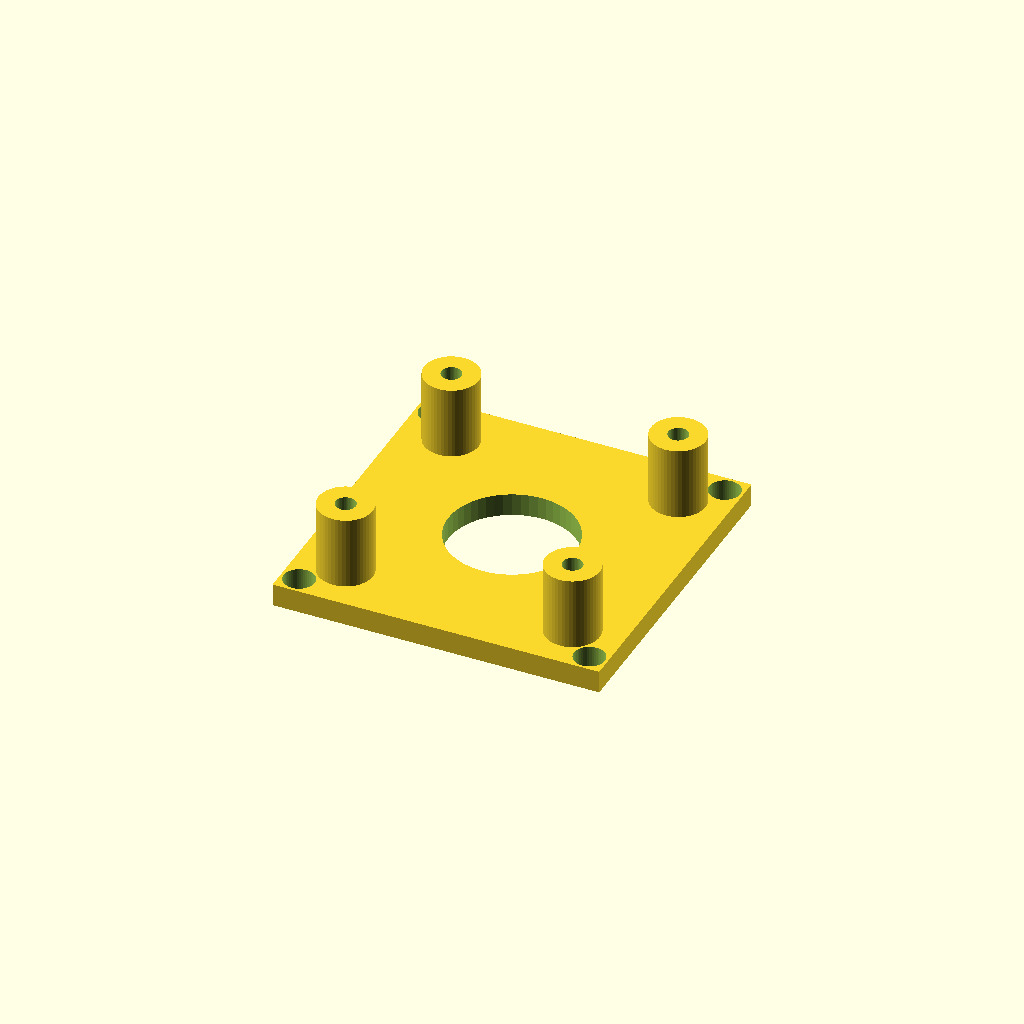
Cell 1 — every parameter at its default value.
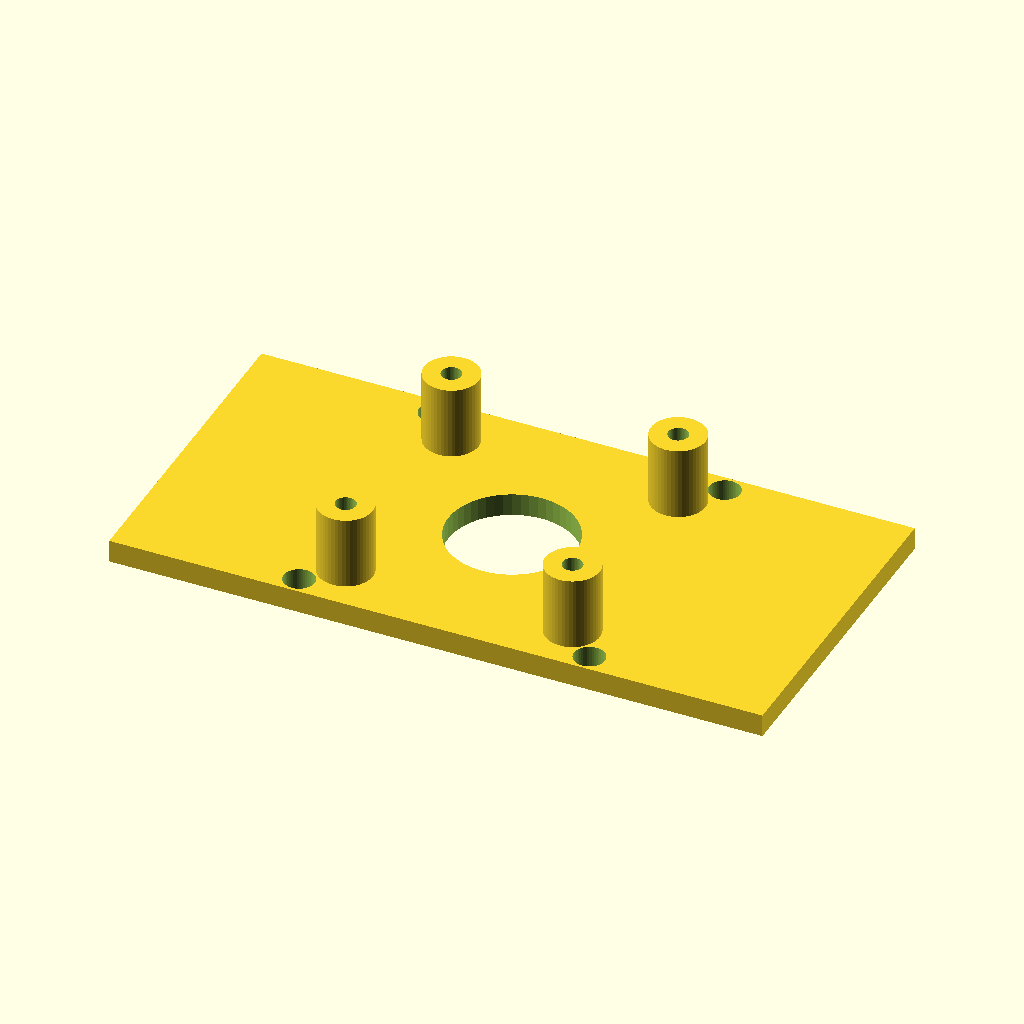
Cell 2 — plate_w set to 72, the other parameters unchanged.
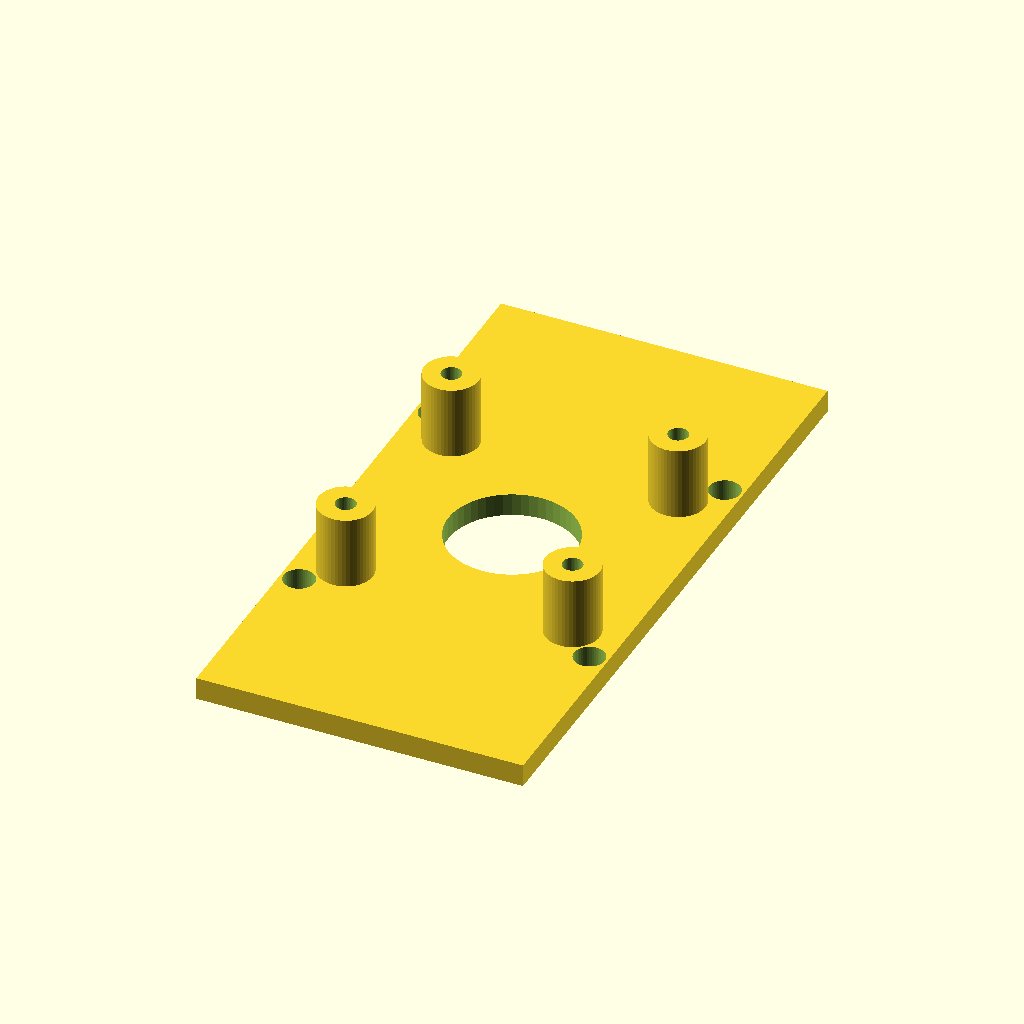
Cell 3 — plate_d set to 72, the other parameters unchanged.
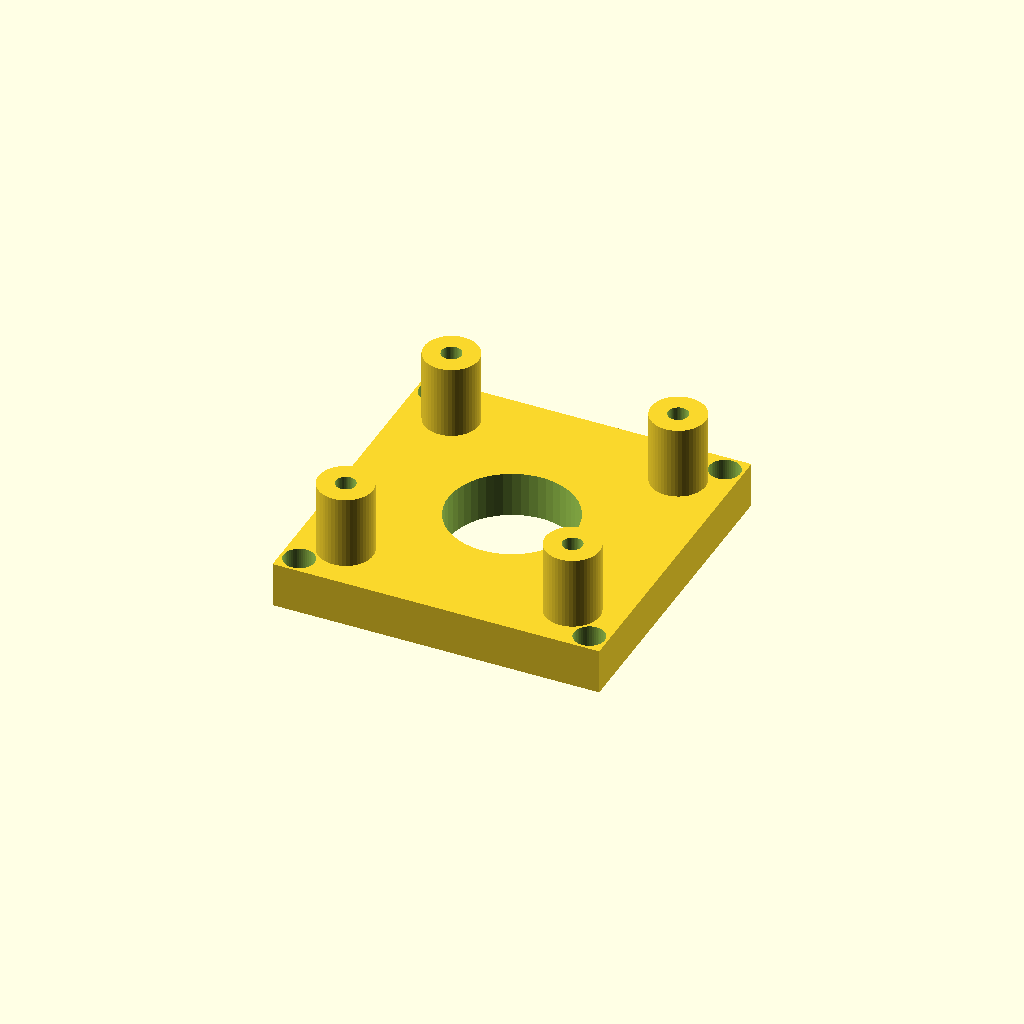
Cell 4: the same model with plate_t = 5.
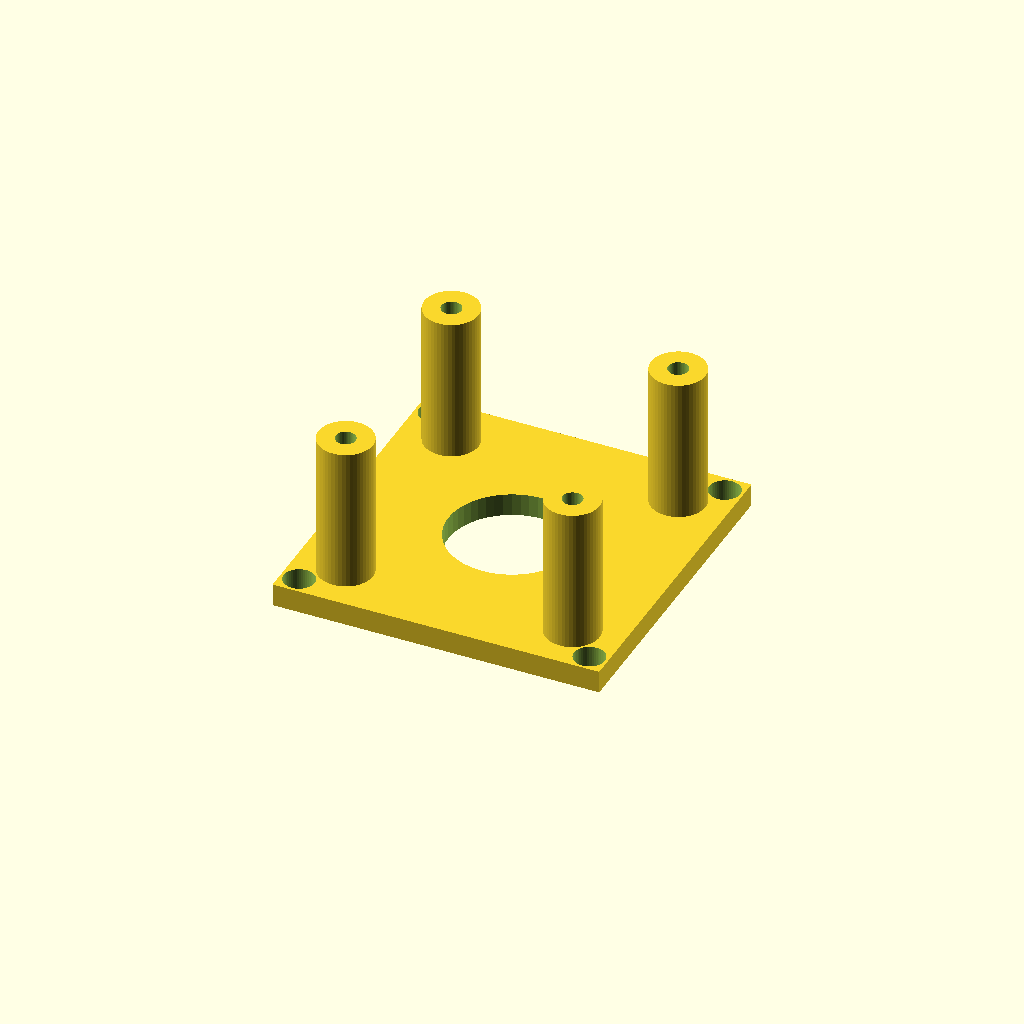
Cell 5 — standoff_h set to 16, the other parameters unchanged.
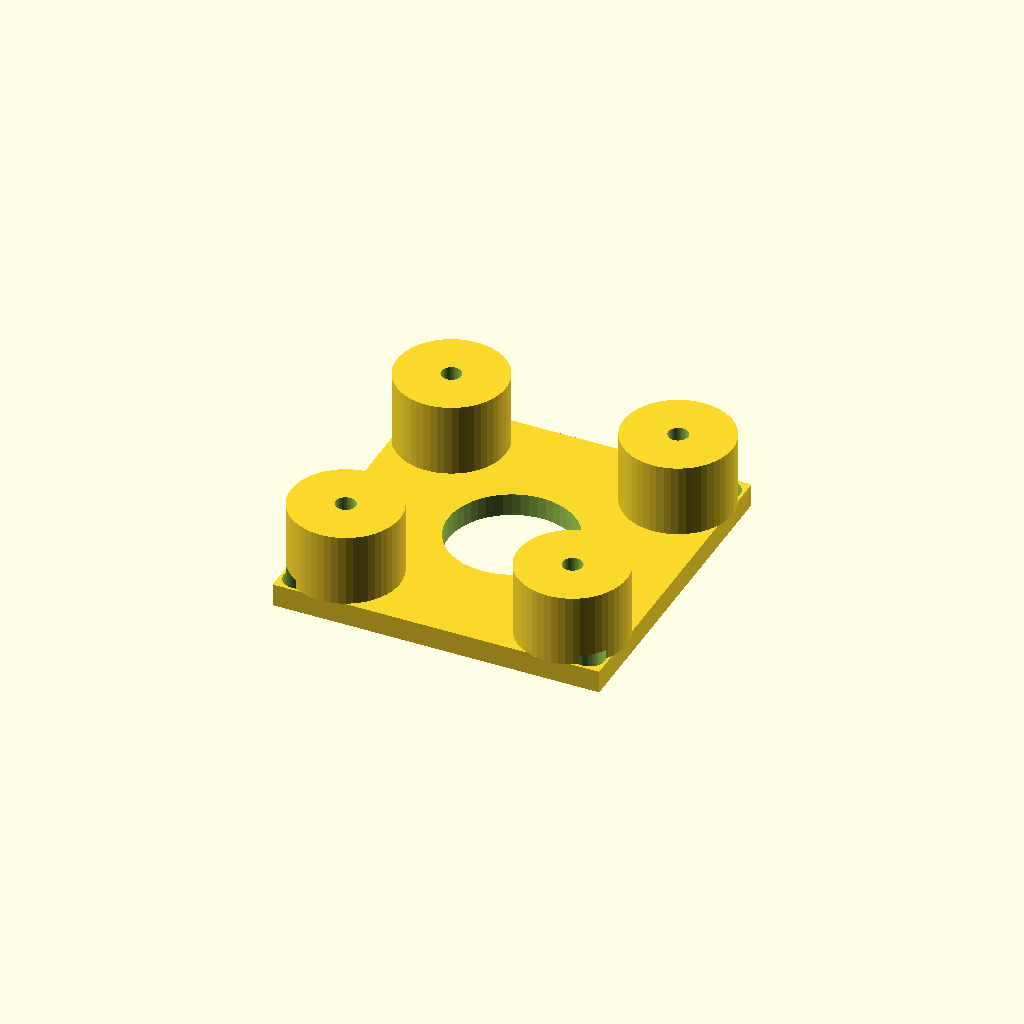
Cell 6: standoff_od = 12 (everything else at default).
One fixed orthographic camera (rotation 55°, 0°, 25°; colour scheme Cornfield) for every cell.
Source of the model, 3d_prints/02_scout_camera_mount.scad:
// ============================================================
// PART 2: Scout Camera Mount Plate
// Mounts OV9281 camera module to inside of IP67 enclosure lid.
// Includes lens alignment hole and 4x standoff posts.
//
// Print: PETG, 80% infill, 0.2mm layer height
// Hardware: 4x M2 screws (camera PCB), 4x M3 screws (lid)
// Replaces: "M3 Nylon Standoff Assortment Kit" ($12)
// ============================================================

// --- Parameters ---
plate_w        = 36;    // mm — OV9281 PCB is ~32mm wide
plate_d        = 36;    // mm
plate_t        = 2.5;   // mm — base plate thickness
standoff_h     = 8;     // mm — clearance above lid for PCB components
standoff_od    = 6;     // mm
standoff_id    = 2.2;   // mm — M2 screw hole

// OV9281 mounting holes (center-to-center)
cam_mount_x    = 25;    // mm — measure your specific module
cam_mount_y    = 25;    // mm

// Lens clearance
lens_dia       = 14;    // mm — clear aperture for OV9281 lens

// Enclosure lid mounting holes (M3, wider spacing)
lid_mount_x    = 32;    // mm
lid_mount_y    = 32;    // mm
lid_hole_dia   = 3.4;   // mm — M3 clearance

$fn = 50;

module scout_mount() {
    difference() {
        union() {
            // Base plate
            translate([-plate_w/2, -plate_d/2, 0])
                cube([plate_w, plate_d, plate_t]);
            
            // 4x standoff posts
            for (x = [-cam_mount_x/2, cam_mount_x/2])
                for (y = [-cam_mount_y/2, cam_mount_y/2])
                    translate([x, y, plate_t])
                        cylinder(h = standoff_h, d = standoff_od);
        }
        
        // Lens hole through base
        translate([0, 0, -1])
            cylinder(h = plate_t + 2, d = lens_dia);
        
        // Camera screw holes through standoffs
        for (x = [-cam_mount_x/2, cam_mount_x/2])
            for (y = [-cam_mount_y/2, cam_mount_y/2])
                translate([x, y, -1])
                    cylinder(h = plate_t + standoff_h + 2, d = standoff_id);
        
        // Lid mounting holes (M3 countersunk)
        for (x = [-lid_mount_x/2, lid_mount_x/2])
            for (y = [-lid_mount_y/2, lid_mount_y/2])
                translate([x, y, -1])
                    cylinder(h = plate_t + 2, d = lid_hole_dia);
    }
}

scout_mount();
Customizer parameters (derived from the source; name, type, default, range or options):
plate_w: number, default 36
plate_d: number, default 36
plate_t: number, default 2.5
standoff_h: number, default 8
standoff_od: number, default 6
standoff_id: number, default 2.2
cam_mount_x: number, default 25
cam_mount_y: number, default 25
lens_dia: number, default 14
lid_mount_x: number, default 32
lid_mount_y: number, default 32
lid_hole_dia: number, default 3.4
